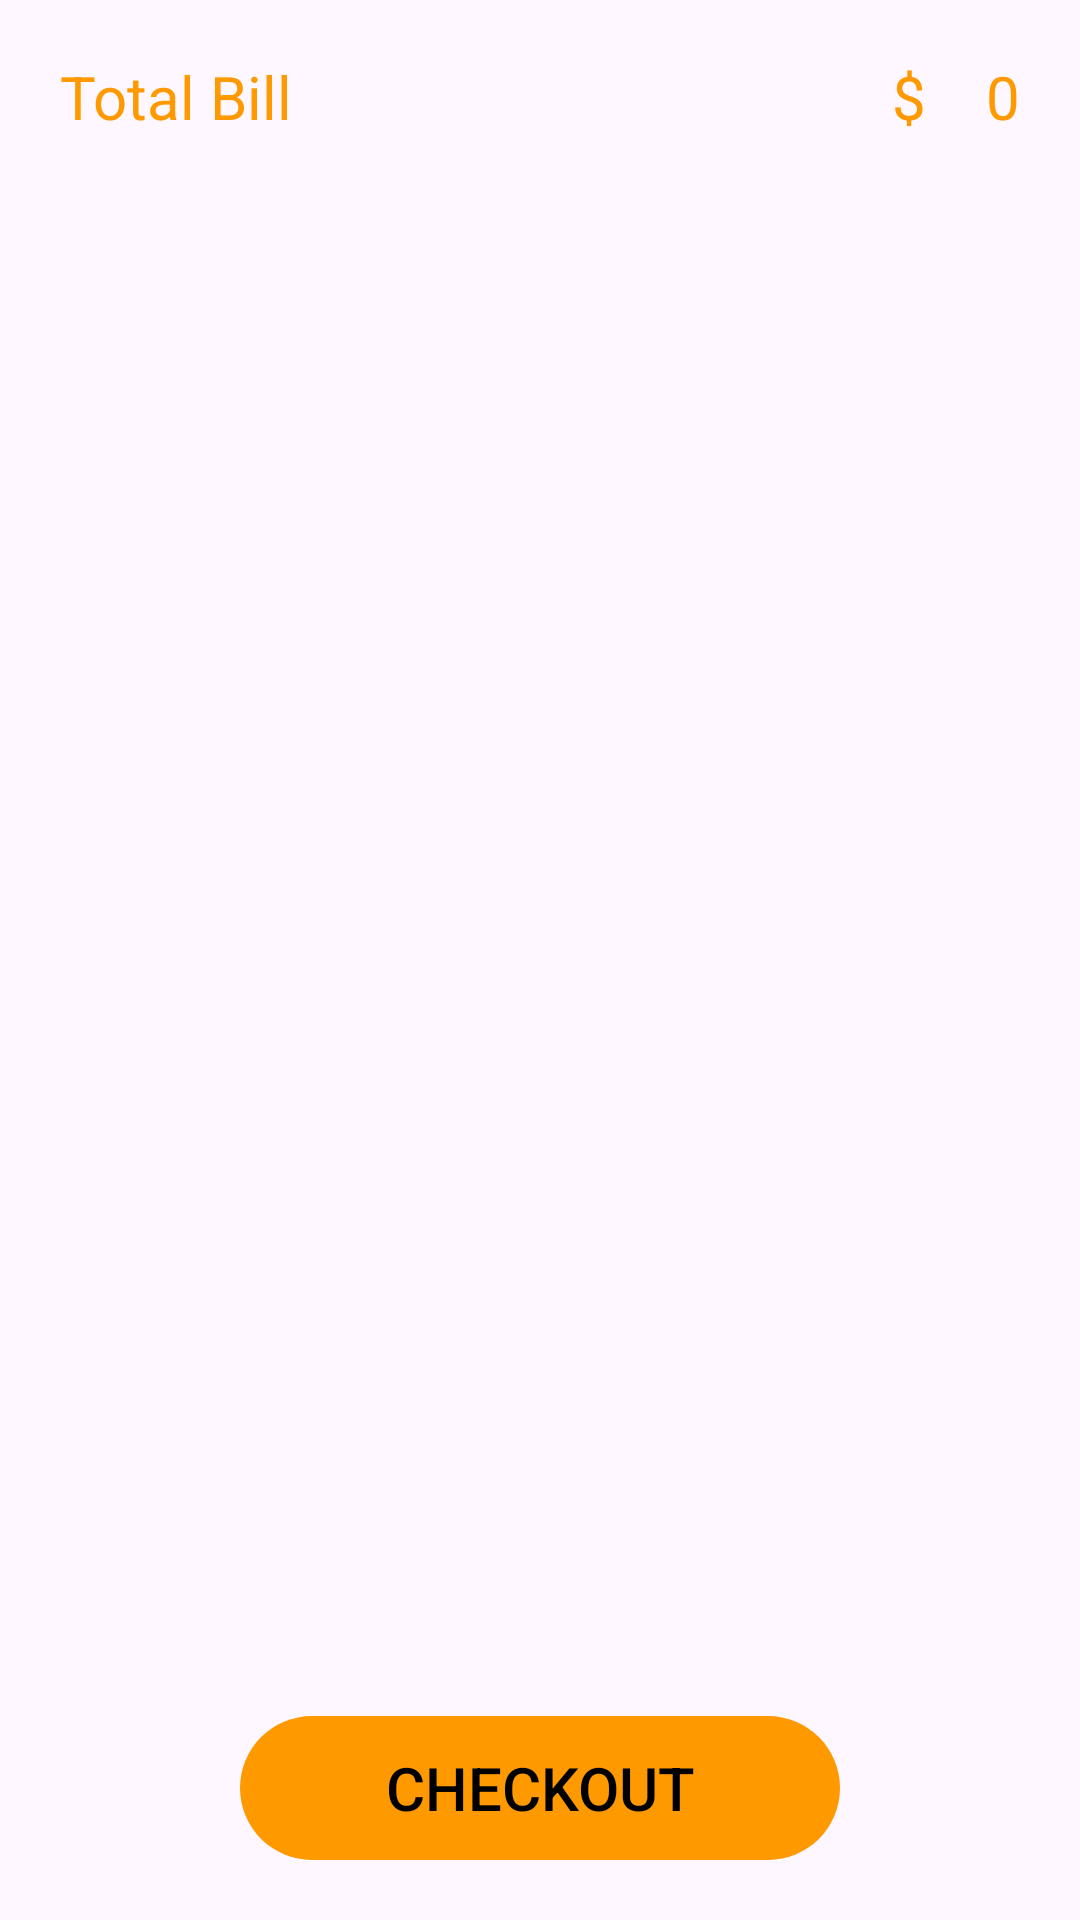

Android layout source for this screen:
<!-- AndroidManifest.xml: application theme Theme.AmazonApp -->
<!-- res/layout/fragment_cart.xml -->
<?xml version="1.0" encoding="utf-8"?>
<androidx.constraintlayout.widget.ConstraintLayout xmlns:android="http://schemas.android.com/apk/res/android"
    xmlns:tools="http://schemas.android.com/tools"
    android:layout_width="match_parent"
    android:layout_height="match_parent"
    xmlns:app="http://schemas.android.com/apk/res-auto"
    android:id="@+id/main_container"
    tools:context=".view.fragment.CartFragment">

    <TextView
        android:layout_margin="@dimen/margin_20dp"
        android:layout_width="wrap_content"
        android:layout_height="wrap_content"
        android:text="Total Bill"
        style="@style/PrimaryText"
        android:textColor="@color/palette_orange"
        app:layout_constraintStart_toStartOf="parent"
        app:layout_constraintBottom_toBottomOf="@id/upper_guideLine"
        app:layout_constraintTop_toTopOf="parent"/>
    <TextView
        android:layout_margin="@dimen/margin_20dp"
        android:layout_width="wrap_content"
        android:layout_height="wrap_content"
        android:text="$"
        style="@style/PrimaryText"
        android:textColor="@color/palette_orange"
        app:layout_constraintEnd_toStartOf="@id/tv_total_bill"
        app:layout_constraintBottom_toBottomOf="@id/upper_guideLine"
        app:layout_constraintTop_toTopOf="parent"/>
    <TextView
        android:layout_margin="@dimen/margin_20dp"
        android:layout_width="wrap_content"
        android:layout_height="wrap_content"
        android:text="0"
        android:id="@+id/tv_total_bill"
        style="@style/PrimaryText"
        android:textColor="@color/palette_orange"
        app:layout_constraintEnd_toEndOf="parent"
        app:layout_constraintBottom_toBottomOf="@id/upper_guideLine"
        app:layout_constraintTop_toTopOf="parent"/>

    <androidx.constraintlayout.widget.Guideline
        android:id="@+id/upper_guideLine"
        android:layout_width="wrap_content"
        android:layout_height="wrap_content"
        android:orientation="horizontal"
        app:layout_constraintGuide_percent="0.1" />


    <androidx.recyclerview.widget.RecyclerView
        tools:listitem="@layout/view_holder_cart_item"
        android:id="@+id/rv_item"
        android:layout_width="match_parent"
        android:layout_height="0dp"
        tools:itemCount="2"
        app:layout_constraintTop_toTopOf="@id/upper_guideLine"
        app:layout_constraintBottom_toTopOf="@id/btn_checkout"
        />
    <androidx.appcompat.widget.AppCompatButton
        android:layout_margin="@dimen/margin_20dp"
        style="@style/PrimaryButton"
        android:layout_width="@dimen/checkout_button_width"
        android:layout_height="wrap_content"
        android:text="Checkout"
        android:id="@+id/btn_checkout"
        app:layout_constraintBottom_toBottomOf="parent"
        app:layout_constraintStart_toStartOf="parent"
        app:layout_constraintEnd_toEndOf="parent"/>

</androidx.constraintlayout.widget.ConstraintLayout>
<!-- res/layout/view_holder_cart_item.xml (included above) -->
<?xml version="1.0" encoding="utf-8"?>
<androidx.cardview.widget.CardView xmlns:android="http://schemas.android.com/apk/res/android"
    android:layout_width="match_parent"
    android:layout_height="wrap_content"

    xmlns:app="http://schemas.android.com/apk/res-auto"
    app:cardCornerRadius="@dimen/cardCornerRadius"
    android:layout_margin="@dimen/_20dp"
    app:cardElevation="@dimen/cardElevation">
    <androidx.constraintlayout.widget.ConstraintLayout
        android:layout_width="match_parent"
        android:layout_height="wrap_content">
        <androidx.appcompat.widget.AppCompatImageView
            android:layout_margin="@dimen/_20dp"
            android:src="@drawable/baseline_smartphone_24"
            android:layout_width="@dimen/thumbnail_width"
            android:layout_height="@dimen/thumbnail_height"
            app:layout_constraintStart_toStartOf="parent"
            app:layout_constraintTop_toTopOf="parent"
            android:id="@+id/img_item"
            />
        <TextView
            android:textColor="@color/palette_orange"
            android:layout_margin="@dimen/_20dp"
            style="@style/PrimaryText"
            android:layout_width="0dp"
            android:layout_height="wrap_content"
            app:layout_constraintTop_toTopOf="parent"
            app:layout_constraintStart_toEndOf="@id/img_item"
            app:layout_constraintEnd_toStartOf="@id/tv_total_price"
            android:text="Name"
            android:id="@+id/tv_name"/>
        <TextView
            android:textColor="@color/palette_orange"
            android:layout_margin="@dimen/_20dp"
            style="@style/PrimaryText"
            android:layout_width="wrap_content"
            android:layout_height="wrap_content"
            app:layout_constraintTop_toTopOf="parent"
            app:layout_constraintEnd_toEndOf="parent"
            android:text="Total Price"
            android:id="@+id/tv_total_price"/>

        <TextView
            android:layout_margin="@dimen/_20dp"
            style="@style/PrimaryText"
            android:layout_width="0dp"
            android:layout_height="wrap_content"
            app:layout_constraintEnd_toEndOf="parent"
            app:layout_constraintTop_toBottomOf="@id/tv_name"
            app:layout_constraintStart_toEndOf="@id/img_item"
            android:text="Body"
            android:id="@+id/tv_body"/>

        <TextView
            android:textColor="@color/palette_orange"
            android:layout_margin="@dimen/_20dp"
            style="@style/PrimaryText"
            android:layout_width="wrap_content"
            android:layout_height="wrap_content"
            app:layout_constraintTop_toBottomOf="@id/tv_body"
            app:layout_constraintBottom_toBottomOf="parent"
            app:layout_constraintStart_toEndOf="@id/img_item"
            android:text="Price"
            android:id="@+id/tv_price"/>

        <androidx.appcompat.widget.LinearLayoutCompat
            android:orientation="horizontal"
            android:layout_margin="@dimen/_20dp"
            app:layout_constraintTop_toBottomOf="@id/tv_body"
            app:layout_constraintBottom_toBottomOf="parent"
            app:layout_constraintEnd_toEndOf="parent"

            android:layout_width="wrap_content"
            android:layout_height="wrap_content">
            <androidx.appcompat.widget.AppCompatButton
                android:layout_width="30dp"
                android:layout_height="wrap_content"
                android:text="-"
                style="@style/PrimaryButton"
                android:id="@+id/btn_decrease"/>
            <EditText
                android:id="@+id/tv_quantity"
                android:layout_marginHorizontal="@dimen/margin_20dp"
                android:layout_width="wrap_content"
                android:layout_height="wrap_content"
                android:text="0"
                android:inputType="number"/>
            <androidx.appcompat.widget.AppCompatButton
                android:layout_width="30dp"
                android:layout_height="wrap_content"
                android:text="+"
                style="@style/PrimaryButton"
                android:id="@+id/btn_increase"/>

        </androidx.appcompat.widget.LinearLayoutCompat>

    </androidx.constraintlayout.widget.ConstraintLayout>

</androidx.cardview.widget.CardView>
<!-- resources referenced by this layout -->
<resources>
  <color name="palette_orange">#FF9900</color>
  <dimen name="_20dp">20dp</dimen>
  <dimen name="cardCornerRadius">20dp</dimen>
  <dimen name="cardElevation">10dp</dimen>
  <dimen name="checkout_button_width">200dp</dimen>
  <dimen name="margin_20dp">20dp</dimen>
  <dimen name="thumbnail_height">120dp</dimen>
  <dimen name="thumbnail_width">60dp</dimen>
  <!-- drawable baseline_smartphone_24 (drawable) -->
  <vector android:height="24dp" android:tint="#0E0D0D"
      android:viewportHeight="24" android:viewportWidth="24"
      android:width="24dp" xmlns:android="http://schemas.android.com/apk/res/android">
      <path android:fillColor="@android:color/white" android:pathData="M17,1.01L7,1c-1.1,0 -2,0.9 -2,2v18c0,1.1 0.9,2 2,2h10c1.1,0 2,-0.9 2,-2V3c0,-1.1 -0.9,-1.99 -2,-1.99zM17,19H7V5h10v14z"/>
  </vector>
  <style name="PrimaryButton" parent="Widget.AppCompat.Button">
          <item name="android:textColor">@color/button_text_primary</item>
          <item name="android:textSize">@dimen/button_text_size</item>
          <item name="android:background"> @drawable/primary_button</item>
          <item name="android:backgroundTint"> @color/button_primary</item>
      </style>
  <style name="PrimaryText" parent="Widget.AppCompat.TextView">
          <item name="android:textColor">@color/button_text_primary</item>
          <item name="android:textSize">@dimen/button_text_size</item>
      </style>
  <style name="Theme.AmazonApp" parent="Base.Theme.AmazonApp" />
  <color name="button_text_primary">#FF000000</color>
  <dimen name="button_text_size">20sp</dimen>
  <!-- drawable primary_button (drawable) -->
  <?xml version="1.0" encoding="utf-8"?>
  <shape xmlns:android="http://schemas.android.com/apk/res/android"
      android:shape="rectangle">
  
      <corners android:radius="30dp" />
      />
  </shape>
  <color name="button_primary">#FF9900</color>
  <style name="Base.Theme.AmazonApp" parent="Theme.Material3.DayNight.NoActionBar">
          
  
  
      </style>
</resources>
